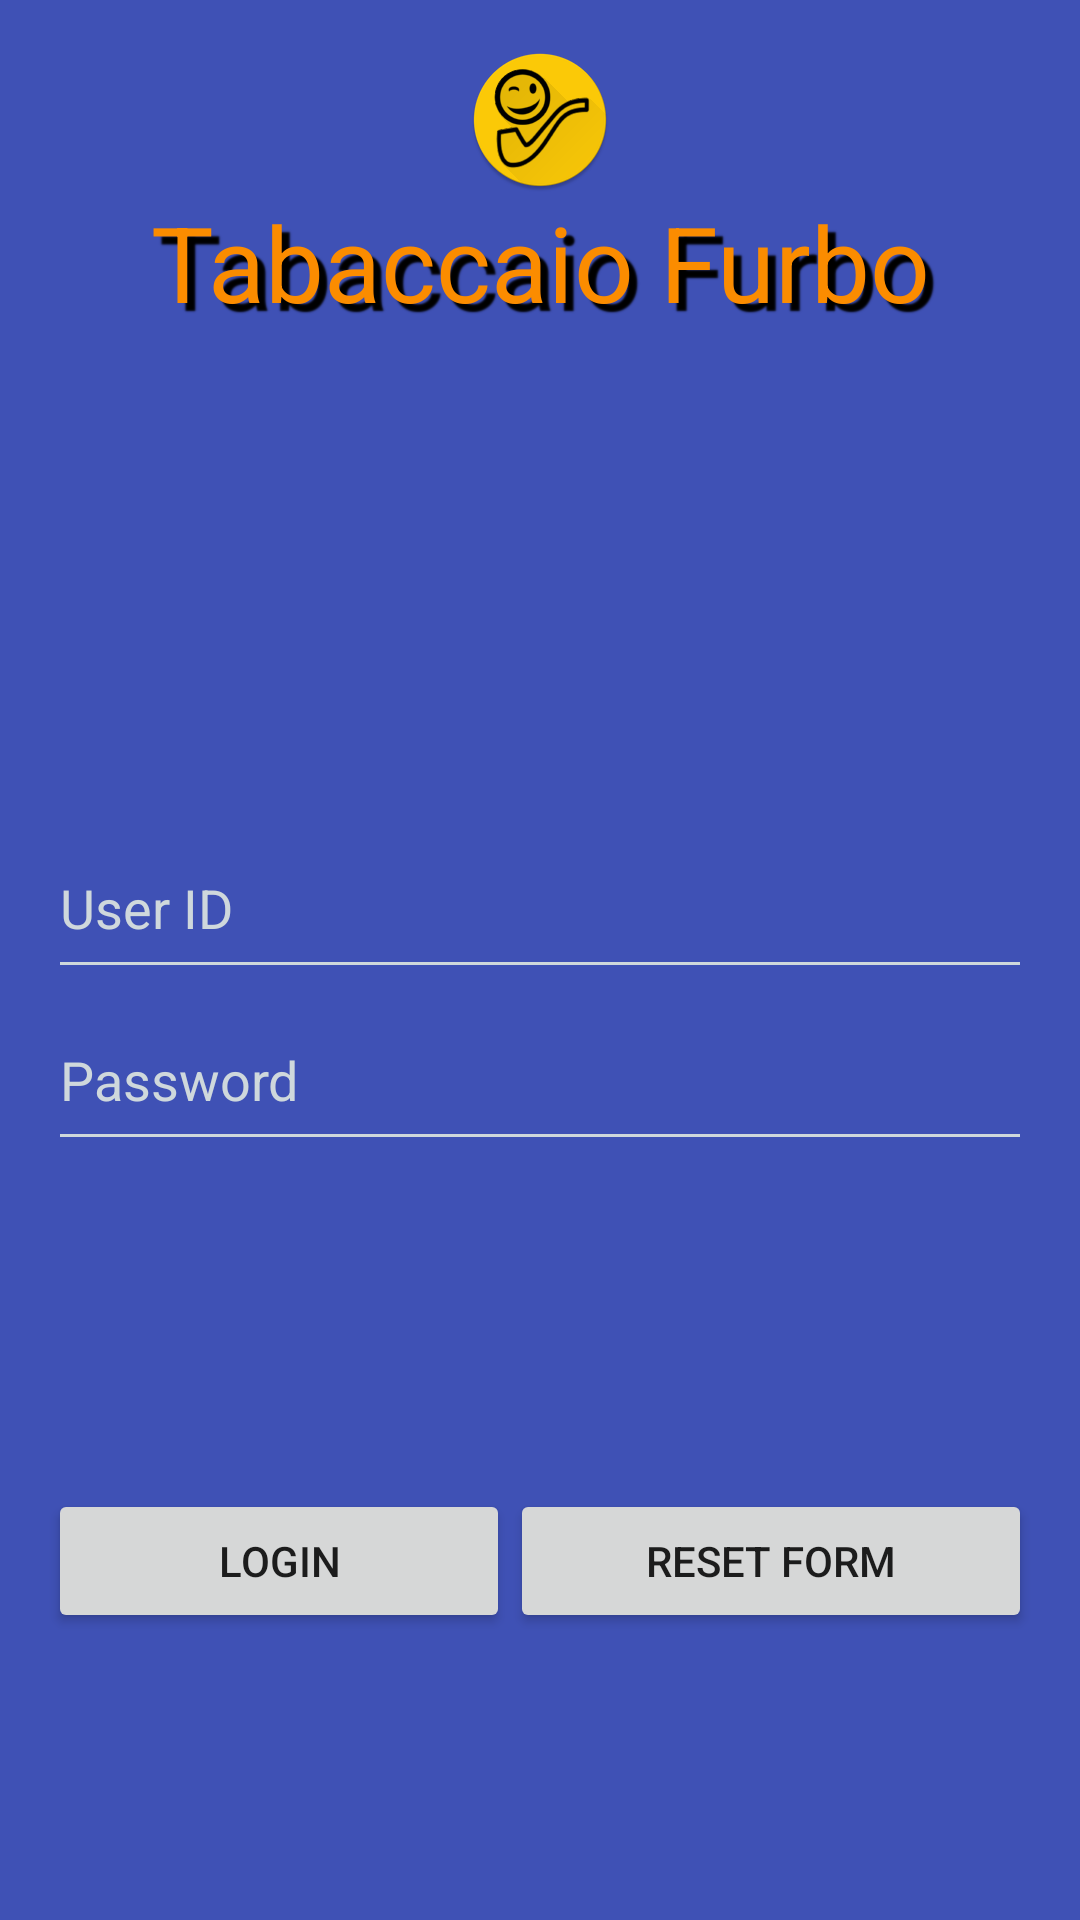

Write the Android layout XML for this screen, with the resource values it uses.
<!-- AndroidManifest.xml: activity theme SplashTheme -->
<!-- res/layout/activity_login.xml -->
<?xml version="1.0" encoding="utf-8"?>
<LinearLayout
    xmlns:android="http://schemas.android.com/apk/res/android"
    xmlns:tools="http://schemas.android.com/tools"
    android:id="@+id/login_activity_layout"
    android:background="@color/colorPrimary"
    android:layout_width="match_parent"
    android:layout_height="match_parent"
    tools:context=".activities.SplashScreenActivity"
    android:orientation="vertical">
    
    <LinearLayout
        android:layout_width="match_parent"
        android:layout_height="wrap_content"
        android:orientation="vertical"
        android:layout_weight="0.2"
        android:paddingTop="@dimen/activity_vertical_margin"
        android:paddingLeft="@dimen/activity_horizontal_margin"
        android:paddingRight="@dimen/activity_horizontal_margin">
        <ImageView
            android:layout_width="match_parent"
            android:layout_height="wrap_content"
            android:id="@+id/imageLogo"
            android:src="@mipmap/ic_launcher" />

        <TextView
            android:layout_width="match_parent"
            android:layout_height="wrap_content"
            android:text="@string/app_name"
            android:textSize="@dimen/splash_font_size"
            android:id="@+id/textViewTitle"
            android:textAlignment="center"
            android:textColor="@color/splashTextColor"
            android:shadowDx="8"
            android:shadowDy="8"
            android:shadowRadius="1"
            android:shadowColor="@color/splashTextShadowColor"
            />

    </LinearLayout>
    
    
    <LinearLayout
        android:layout_width="match_parent"
        android:layout_height="wrap_content"
        android:orientation="vertical"
        android:layout_weight="0.5"
        android:paddingTop="@dimen/activity_vertical_margin"
        android:paddingLeft="@dimen/activity_horizontal_margin"
        android:paddingRight="@dimen/activity_horizontal_margin">
        <ProgressBar
            android:id="@+id/loginProgresBar"
            style="@style/Base.Widget.AppCompat.ProgressBar"
            android:layout_width="match_parent"
            android:layout_height="wrap_content"
            android:indeterminate="true"
            android:visibility="gone"
            android:progressTint="@color/splashTextColor" />
        <TextView
            android:layout_width="match_parent"
            android:text="@string/string_null"
            android:layout_weight="0.4"
            android:layout_height="wrap_content"
            android:textAlignment="center" />
        <EditText
            android:layout_width="match_parent"
            android:layout_height="wrap_content"
            android:id="@+id/editUserID"
            android:hint="@string/user_id"
            android:textColorHint="@color/hintColorName"
            android:layout_weight="0.1"/>

        <EditText
            android:layout_width="match_parent"
            android:layout_height="wrap_content"
            android:inputType="textPassword"
            android:ems="10"
            android:id="@+id/editPassword"
            android:hint="@string/string_password"
            android:textColorHint="@color/hintColorName"
            android:layout_weight="0.1"/>
        <TextView
            android:layout_width="match_parent"
            android:textAppearance="?android:attr/textAppearanceLarge"
            android:text="@string/string_null"
            android:layout_weight="0.4"
            android:layout_height="wrap_content"
            android:textAlignment="center" />
    </LinearLayout>
    <LinearLayout
        android:layout_width="match_parent"
        android:layout_height="wrap_content"
        android:orientation="horizontal"
        android:layout_weight="0.1"
        android:paddingTop="@dimen/activity_vertical_margin"
        android:paddingLeft="@dimen/activity_horizontal_margin"
        android:paddingRight="@dimen/activity_horizontal_margin">
        <Button
            android:layout_width="wrap_content"
            android:layout_height="wrap_content"
            android:text="@string/string_login"
            android:id="@+id/buttonLogin"
            android:layout_weight="0.5"/>

        <Button
            android:layout_width="wrap_content"
            android:layout_height="wrap_content"
            android:text="@string/string_reset"
            android:id="@+id/buttonReset"
            android:layout_weight="0.5"/>
    </LinearLayout>

    
    
    <LinearLayout
        android:layout_width="match_parent"
        android:layout_height="wrap_content"
        android:orientation="horizontal"
        android:layout_weight="0.2">
    </LinearLayout>

    
</LinearLayout>
<!-- resources referenced by this layout -->
<resources>
  <color name="colorPrimary">#3F51B5</color>
  <color name="hintColorName">#cfd8dc</color>
  <color name="splashTextColor">#fb8c00</color>
  <color name="splashTextShadowColor">#000000</color>
  <dimen name="activity_horizontal_margin">16dp</dimen>
  <dimen name="activity_vertical_margin">16dp</dimen>
  <dimen name="splash_font_size">35sp</dimen>
  <!-- mipmap ic_launcher: png bitmap (mipmap-hdpi, 5384 bytes) -->
  <string name="app_name">Tabaccaio Furbo</string>
  <string name="string_login" translatable="false">Login</string>
  <string name="string_null" translatable="false" />
  <string name="string_password" translatable="false">Password</string>
  <string name="string_reset" translatable="false">Reset form</string>
  <string name="user_id" translatable="false">User ID</string>
  <style name="SplashTheme" parent="Theme.AppCompat.Light.NoActionBar">
          <item name="colorPrimaryDark">@color/colorPrimaryDark</item>
          <item name="colorControlNormal">@color/hintColorName</item>
          <item name="colorControlActivated">@color/splashTextColor</item>
          <item name="colorControlHighlight">@color/splashTextColor</item>
          <item name="android:editTextColor">@color/splashTextColor</item>
      </style>
  <color name="colorPrimaryDark">#303F9F</color>
</resources>
